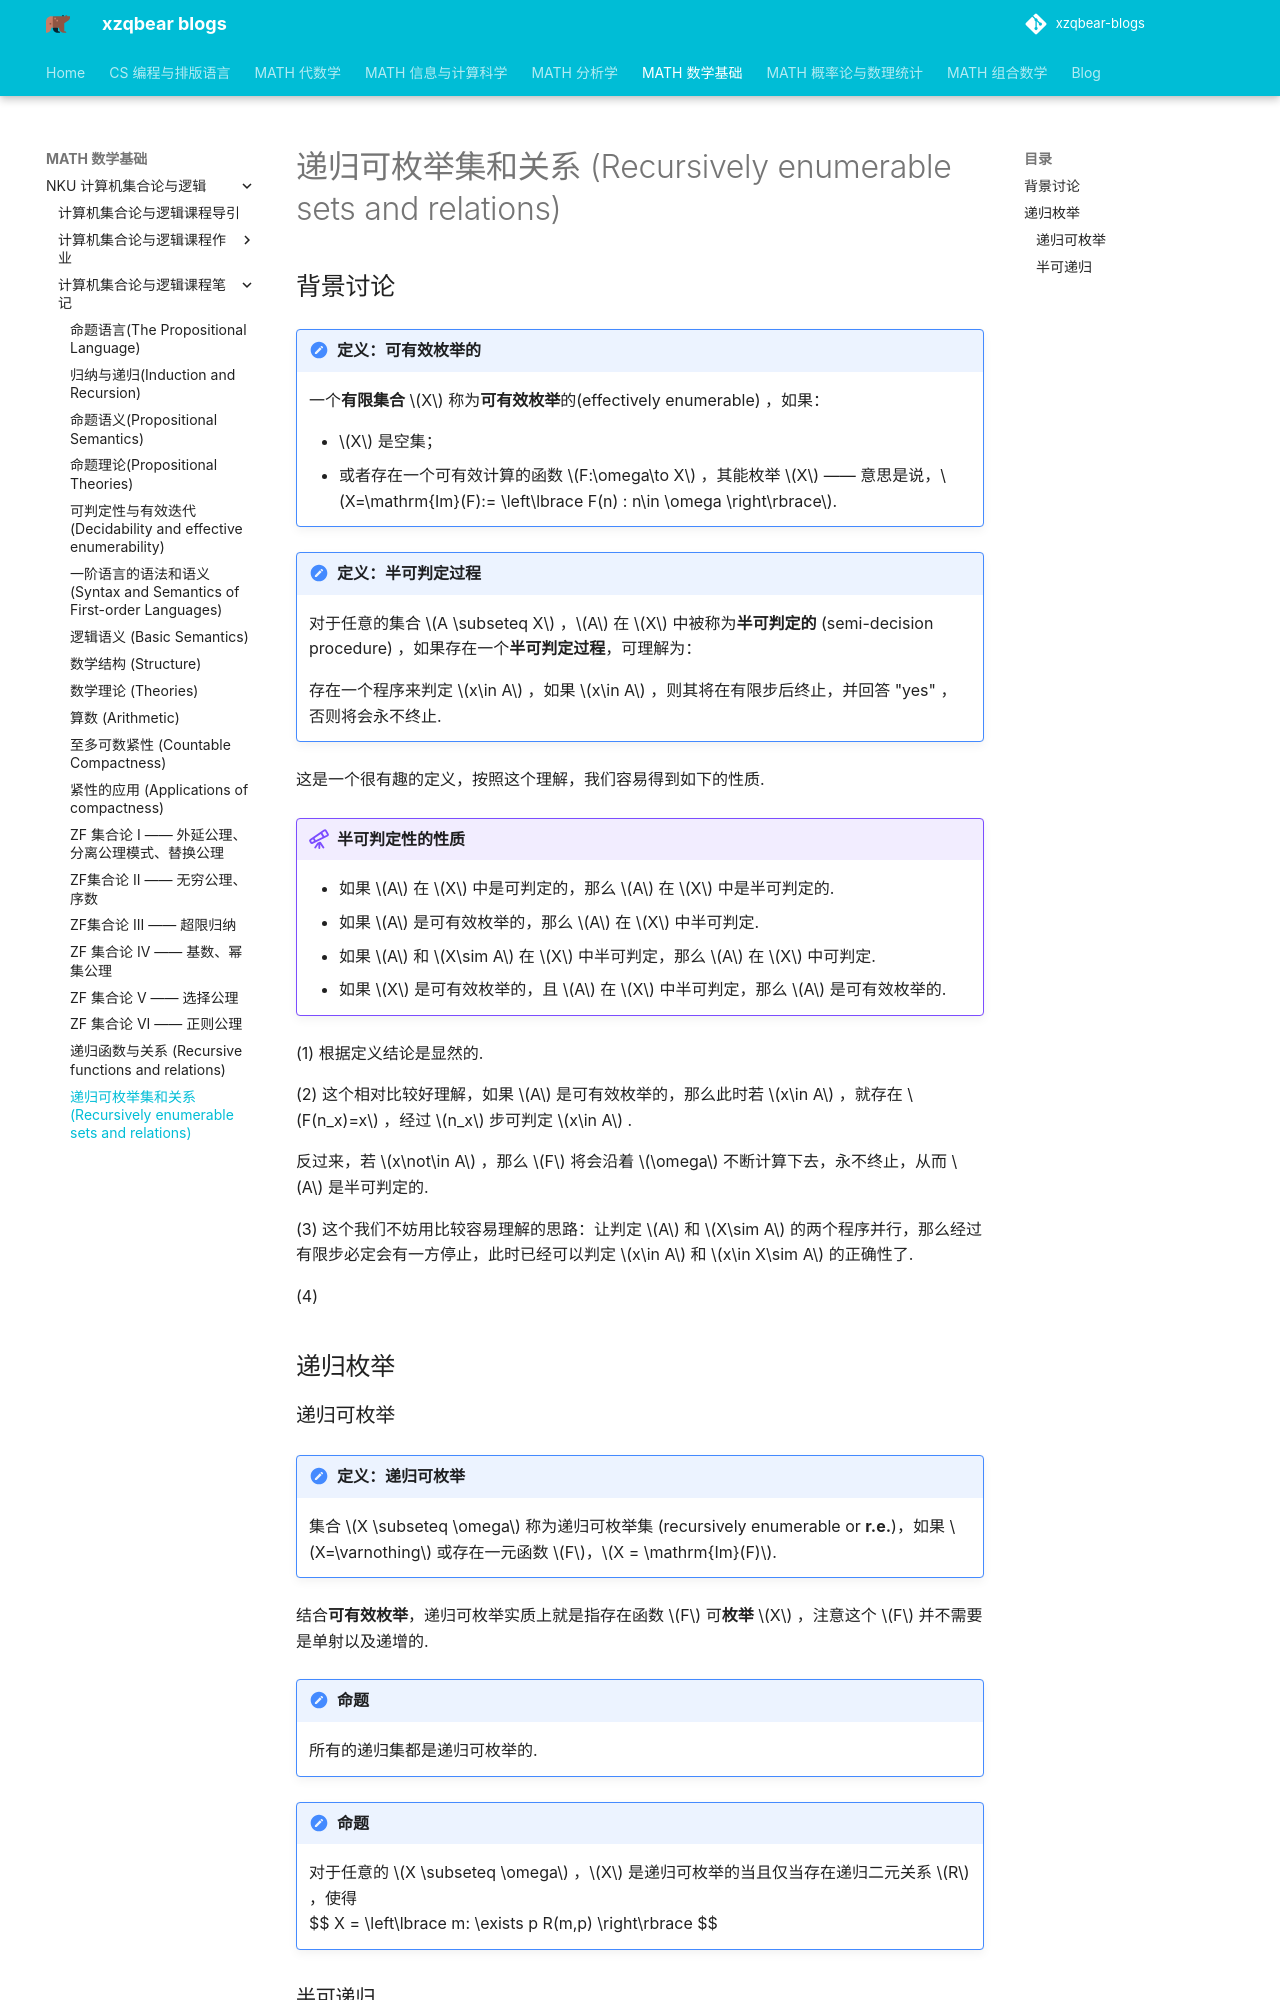

repository: xiong-ZH-zq/xzqbear-blogs · page: MATH-数学基础/NKU 计算机集合论与逻辑/计算机集合论与逻辑课程笔记/7.2 递归可枚举集和关系 (Recursively enumerable sets and relations)/index.html · generator: mkdocs

---
comments: true
---
# 递归可枚举集和关系 (Recursively enumerable sets and relations)
## 背景讨论
>[!note] 定义：可有效枚举的
>一个**有限集合** $X$ 称为**可有效枚举**的(effectively enumerable) ，如果：
>- $X$ 是空集；
>- 或者存在一个可有效计算的函数 $F:\omega\to X$ ，其能枚举 $X$ —— 意思是说，$X=\mathrm{Im}(F):= \left\lbrace F(n) : n\in \omega \right\rbrace$.

>[!note] 定义：半可判定过程
>对于任意的集合 $A \subseteq X$ ，$A$ 在 $X$ 中被称为**半可判定的** (semi-decision procedure) ，如果存在一个**半可判定过程**，可理解为：
>
>存在一个程序来判定 $x\in A$ ，如果 $x\in A$ ，则其将在有限步后终止，并回答 "yes" ，否则将会永不终止.

这是一个很有趣的定义，按照这个理解，我们容易得到如下的性质.

>[!example] 半可判定性的性质
>- 如果 $A$ 在 $X$ 中是可判定的，那么 $A$ 在 $X$ 中是半可判定的.
>- 如果 $A$ 是可有效枚举的，那么 $A$ 在 $X$ 中半可判定.
>- 如果 $A$ 和 $X\sim A$ 在 $X$ 中半可判定，那么 $A$ 在 $X$ 中可判定.
>- 如果 $X$ 是可有效枚举的，且 $A$ 在 $X$ 中半可判定，那么 $A$ 是可有效枚举的.

(1) 根据定义结论是显然的.

(2) 这个相对比较好理解，如果 $A$ 是可有效枚举的，那么此时若 $x\in A$ ，就存在 $F(n_x)=x$ ，经过 $n_x$ 步可判定 $x\in A$ .

反过来，若 $x\not\in A$ ，那么 $F$ 将会沿着 $\omega$ 不断计算下去，永不终止，从而 $A$ 是半可判定的.

(3) 这个我们不妨用比较容易理解的思路：让判定 $A$ 和 $X\sim A$ 的两个程序并行，那么经过有限步必定会有一方停止，此时已经可以判定 $x\in A$ 和 $x\in X\sim A$ 的正确性了.

(4) 

## 递归枚举
### 递归可枚举
>[!note] 定义：递归可枚举
>集合 $X \subseteq \omega$ 称为递归可枚举集 (recursively enumerable or **r.e.**)，如果 $X=\varnothing$ 或存在一元函数 $F$，$X = \mathrm{Im}(F)$.
>

结合**可有效枚举**，递归可枚举实质上就是指存在函数 $F$ 可**枚举** $X$ ，注意这个 $F$ 并不需要是单射以及递增的. 

>[!note] 命题
>所有的递归集都是递归可枚举的.

>[!note] 命题
>对于任意的 $X \subseteq \omega$ ，$X$ 是递归可枚举的当且仅当存在递归二元关系 $R$ ，使得
>$$ X = \left\lbrace m: \exists p R(m,p) \right\rbrace $$
